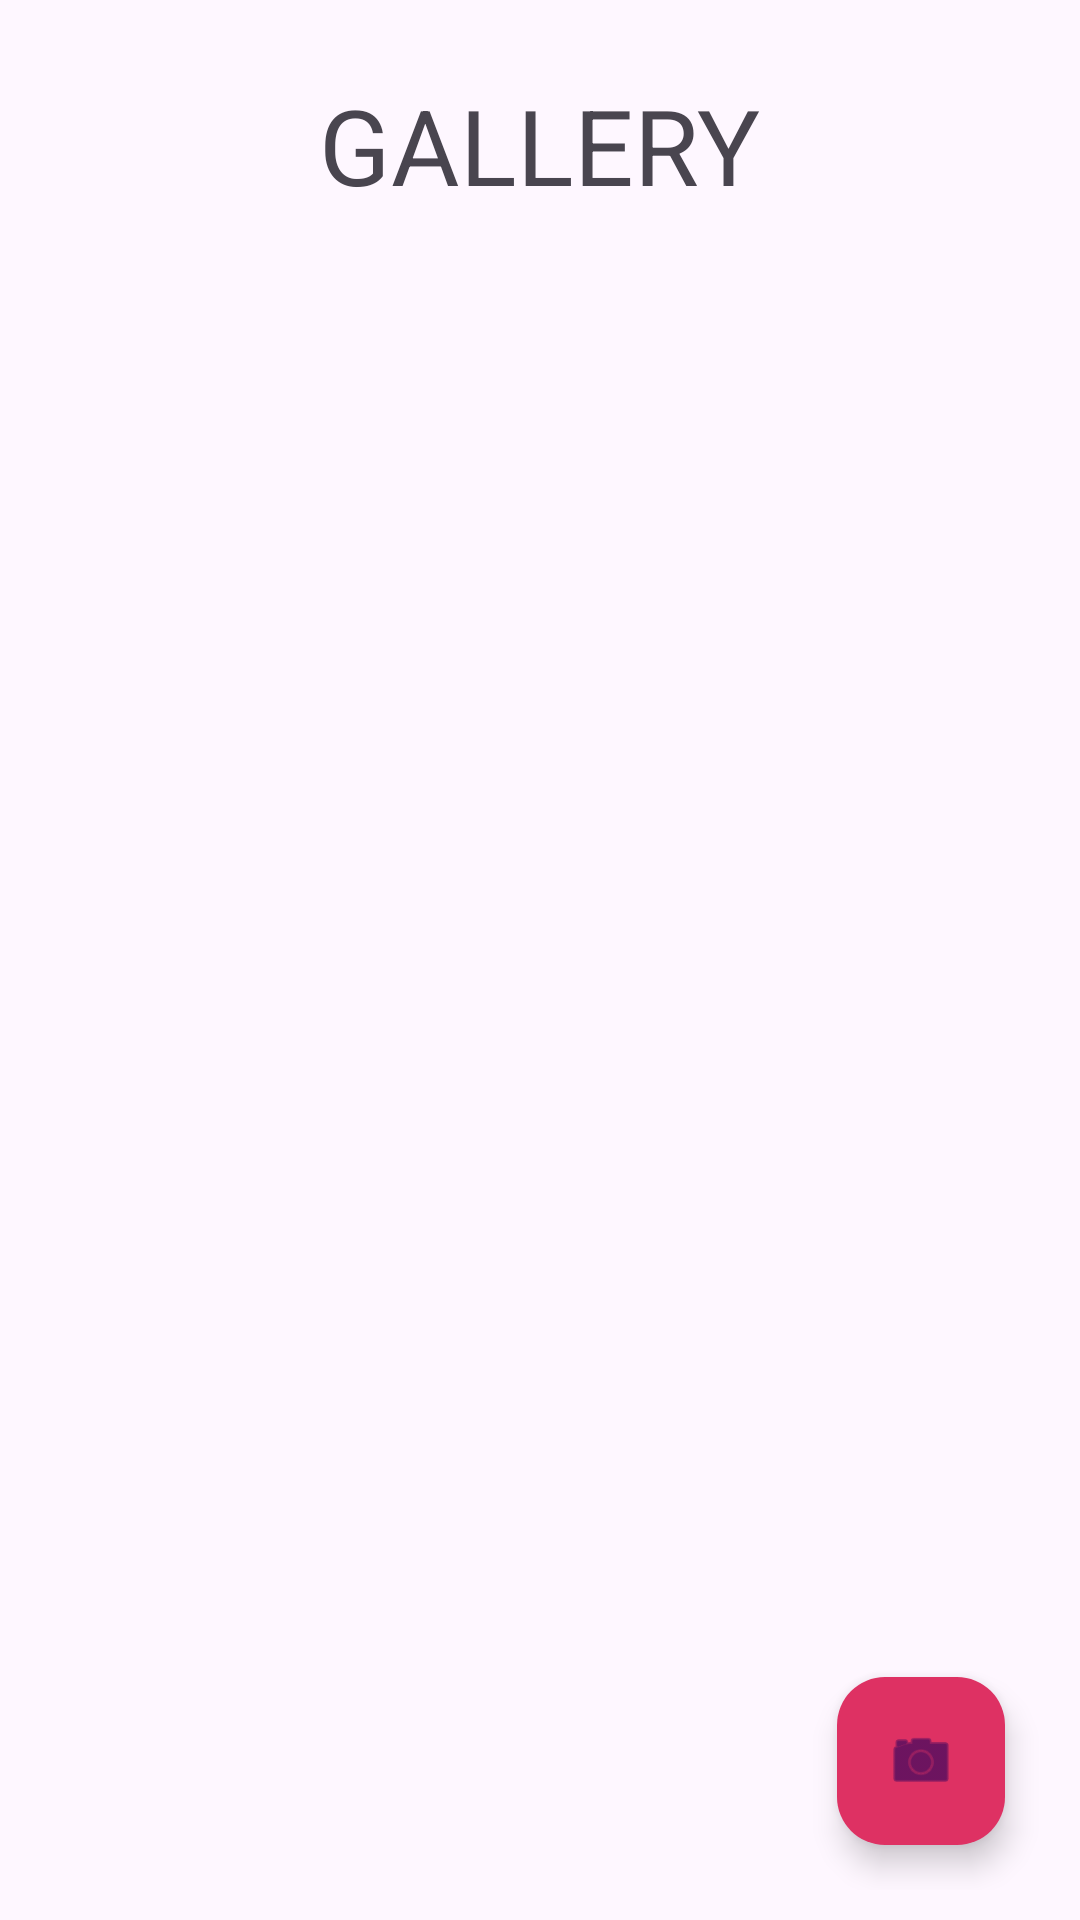

Here is an Android app screen rendered from its layout file. Give the layout XML and the strings, colors and styles it references.
<!-- AndroidManifest.xml: application theme Theme.TUBES -->
<!-- res/layout/fragment_main.xml -->
<?xml version="1.0" encoding="utf-8"?>
<RelativeLayout xmlns:android="http://schemas.android.com/apk/res/android"
    android:layout_width="match_parent"
    android:layout_height="match_parent"
    android:padding="10dp"
    xmlns:tools="http://schemas.android.com/tools">


    <TextView
        android:layout_width="wrap_content"
        android:layout_height="wrap_content"
        android:id="@+id/title"
        android:text="GALLERY"
        android:textSize="35dp"
        android:layout_centerHorizontal="true"
        android:layout_marginTop="15dp"/>

    <ListView
        android:layout_width="wrap_content"
        android:layout_height="wrap_content"
        android:layout_below="@+id/title"
        android:id="@+id/ls_photo"
        tools:listitem="@layout/tampilan_photo"
        />

    <com.google.android.material.floatingactionbutton.FloatingActionButton
        android:layout_width="wrap_content"
        android:layout_height="wrap_content"
        android:id="@+id/btn_cam"
        android:src="@android:drawable/ic_menu_camera"
        android:layout_alignParentBottom="true"
        android:layout_alignParentRight="true"
        android:layout_margin="15dp"
        android:backgroundTint="@color/pink"/>

</RelativeLayout>
<!-- res/layout/tampilan_photo.xml (included above) -->
<?xml version="1.0" encoding="utf-8"?>
<RelativeLayout xmlns:android="http://schemas.android.com/apk/res/android"
    xmlns:app="http://schemas.android.com/apk/res-auto"
    android:layout_margin="10dp"
    android:padding="10dp"
    android:layout_width="match_parent"
    android:layout_height="match_parent">
        <androidx.cardview.widget.CardView

            android:layout_width="match_parent"
            android:layout_height="200dp"
            app:cardCornerRadius="30dp">
                <com.google.android.material.imageview.ShapeableImageView
                    android:id="@+id/iv_photo"
                    android:scaleType="centerCrop"
                    android:adjustViewBounds="true"
                    android:layout_width="match_parent"
                    android:layout_height="match_parent"
                    android:src="@drawable/neon"/>
                <TextView

                    android:layout_width="match_parent"
                    android:layout_height="wrap_content"
                    android:layout_below="@id/iv_photo"
                    android:layout_marginTop="130dp"
                    android:textStyle="bold"
                    android:text="@string/judul_foto_tampilan"
                    android:id="@+id/foto_judul"
                    android:textSize="18sp"
                    android:textColor="#FFFFFF"
                    android:padding="8dp" />
                <TextView
                    android:layout_width="match_parent"
                    android:layout_height="wrap_content"
                    android:layout_below="@id/foto_judul"
                    android:id="@+id/tanggal_foto"
                    android:layout_marginTop="150dp"
                    android:padding="8dp"
                    android:text="@string/tanggal_foto"
                    android:textSize="18sp"
                    android:textColor="@color/light_blue_e5"
                    android:textStyle="bold"/>


        </androidx.cardview.widget.CardView>


</RelativeLayout>
<!-- resources referenced by this layout -->
<resources>
  <color name="light_blue_e5">#34c3e5</color>
  <color name="pink">#DE3163</color>
  <string name="judul_foto_tampilan">Judul Foto</string>
  <string name="tanggal_foto">Tanggal Foto</string>
  <style name="Theme.TUBES" parent="Base.Theme.TUBES" />
  <style name="Base.Theme.TUBES" parent="Theme.Material3.DayNight.NoActionBar">
          
          
      </style>
</resources>
